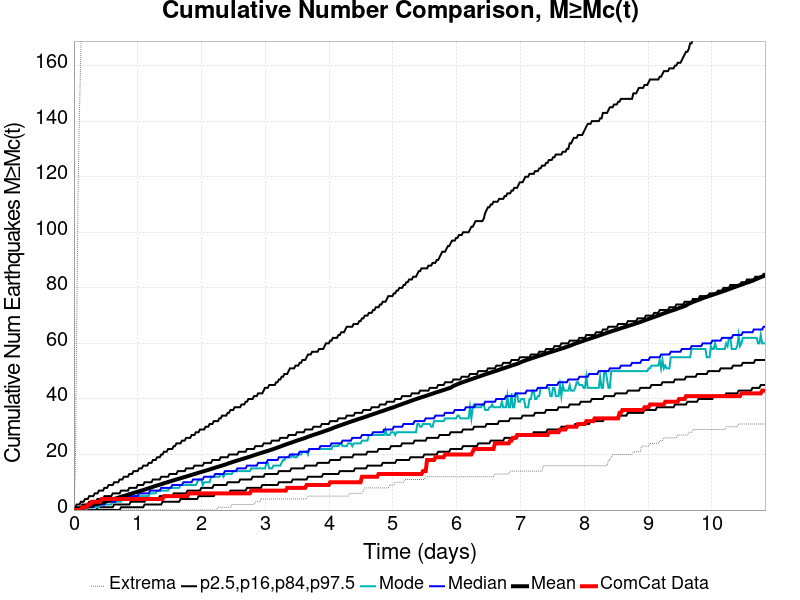

Data behind this chart, as committed beside it:
Time (days), ComCat Data, Simulation Mean, Simulation Median, Simulation Mode, Simulation Minimum, Simulation Maximum, 2.5 %-ile, 16 %-ile, 84 %-ile, 97.5 %-ile
0.0, 0.0, 0.0, 0.0, 0.0, 0.0, 0.0, 0.0, 0.0, 0.0, 0.0
0.02171, 0.0, 0.1138, 0.0, 0.0, 0.0, 14.0, 0.0, 0.0, 0.0, 1.0
0.04342, 0.0, 0.241, 0.0, 0.0, 0.0, 65.0, 0.0, 0.0, 1.0, 2.0
0.06513, 0.0, 0.3832, 0.0, 0.0, 0.0, 115.0, 0.0, 0.0, 1.0, 2.0
0.08684, 0.0, 0.5122, 0.0, 0.0, 0.0, 143.0, 0.0, 0.0, 1.0, 2.0
0.1085, 0.0, 0.6408, 0.0, 0.0, 0.0, 166.0, 0.0, 0.0, 1.0, 3.0
0.1303, 1.0, 0.7718, 0.0, 0.0, 0.0, 178.0, 0.0, 0.0, 2.0, 3.0
0.152, 1.0, 0.9098, 1.0, 0.0, 0.0, 194.0, 0.0, 0.0, 2.0, 3.0
0.1737, 1.0, 1.035, 1.0, 0.0, 0.0, 202.0, 0.0, 0.0, 2.0, 4.0
0.1954, 1.0, 1.161, 1.0, 0.0, 0.0, 212.0, 0.0, 0.0, 2.0, 4.0
0.2171, 2.0, 1.3, 1.0, 1.0, 0.0, 222.0, 0.0, 0.0, 2.0, 4.0
0.2388, 2.0, 1.435, 1.0, 1.0, 0.0, 230.0, 0.0, 0.0, 3.0, 5.0
0.2605, 2.0, 1.57, 1.0, 1.0, 0.0, 235.0, 0.0, 0.0, 3.0, 5.0
0.2822, 3.0, 1.707, 1.0, 1.0, 0.0, 239.0, 0.0, 0.0, 3.0, 5.0
0.3039, 3.0, 1.845, 1.0, 1.0, 0.0, 245.0, 0.0, 0.0, 3.0, 5.0
0.3256, 3.0, 1.975, 2.0, 1.0, 0.0, 250.0, 0.0, 0.0, 3.0, 6.0
0.3474, 3.0, 2.111, 2.0, 1.0, 0.0, 254.0, 0.0, 0.0, 3.0, 6.0
0.3691, 3.0, 2.245, 2.0, 1.0, 0.0, 257.0, 0.0, 1.0, 4.0, 6.0
0.3908, 3.0, 2.378, 2.0, 1.0, 0.0, 265.0, 0.0, 1.0, 4.0, 7.0
0.4125, 3.0, 2.522, 2.0, 2.0, 0.0, 271.0, 0.0, 1.0, 4.0, 7.0
0.4342, 4.0, 2.659, 2.0, 2.0, 0.0, 273.0, 0.0, 1.0, 4.0, 7.0
0.4559, 4.0, 2.808, 2.0, 2.0, 0.0, 277.0, 0.0, 1.0, 4.0, 7.0
0.4776, 4.0, 2.955, 2.0, 2.0, 0.0, 278.0, 0.0, 1.0, 5.0, 8.0
0.4993, 4.0, 3.099, 3.0, 2.0, 0.0, 281.0, 0.0, 1.0, 5.0, 8.0
0.521, 4.0, 3.238, 3.0, 2.0, 0.0, 284.0, 0.0, 1.0, 5.0, 8.0
0.5427, 4.0, 3.383, 3.0, 2.0, 0.0, 288.0, 0.0, 1.0, 5.0, 9.0
0.5644, 4.0, 3.549, 3.0, 2.0, 0.0, 291.0, 0.0, 1.0, 5.0, 9.0
0.5862, 4.0, 3.713, 3.0, 2.0, 0.0, 293.0, 0.0, 1.0, 5.0, 9.0
0.6079, 4.0, 3.865, 3.0, 3.0, 0.0, 362.0, 0.0, 1.0, 6.0, 9.0
0.6296, 4.0, 4.013, 3.0, 3.0, 0.0, 416.0, 0.0, 2.0, 6.0, 10.0
0.6513, 4.0, 4.153, 3.0, 3.0, 0.0, 461.0, 0.0, 2.0, 6.0, 10.0
0.673, 4.0, 4.296, 4.0, 3.0, 0.0, 490.0, 0.0, 2.0, 6.0, 10.0
0.6947, 4.0, 4.45, 4.0, 3.0, 0.0, 527.0, 0.0, 2.0, 6.0, 10.0
0.7164, 4.0, 4.61, 4.0, 3.0, 0.0, 559.0, 0.0, 2.0, 6.0, 11.0
0.7381, 4.0, 4.771, 4.0, 3.0, 0.0, 582.0, 1.0, 2.0, 7.0, 11.0
0.7598, 4.0, 4.921, 4.0, 4.0, 0.0, 601.0, 1.0, 2.0, 7.0, 11.0
0.7815, 4.0, 5.077, 4.0, 4.0, 0.0, 617.0, 1.0, 2.0, 7.0, 12.0
0.8032, 4.0, 5.222, 4.0, 4.0, 0.0, 639.0, 1.0, 2.0, 7.0, 12.0
0.825, 4.0, 5.383, 4.0, 4.0, 0.0, 654.0, 1.0, 2.0, 7.0, 12.0
0.8467, 4.0, 5.555, 5.0, 4.0, 0.0, 670.0, 1.0, 2.0, 7.0, 12.0
0.8684, 4.0, 5.713, 5.0, 4.0, 0.0, 681.0, 1.0, 2.0, 8.0, 13.0
0.8901, 4.0, 5.861, 5.0, 4.0, 0.0, 694.0, 1.0, 3.0, 8.0, 13.0
0.9118, 4.0, 6.017, 5.0, 4.0, 0.0, 709.0, 1.0, 3.0, 8.0, 13.0
0.9335, 4.0, 6.159, 5.0, 4.0, 0.0, 727.0, 1.0, 3.0, 8.0, 14.0
0.9552, 4.0, 6.308, 5.0, 4.0, 0.0, 738.0, 1.0, 3.0, 8.0, 14.0
0.9769, 4.0, 6.453, 5.0, 5.0, 0.0, 751.0, 1.0, 3.0, 8.0, 14.0
0.9986, 4.0, 6.597, 5.0, 4.0, 0.0, 775.0, 1.0, 3.0, 9.0, 14.0
1.02, 4.0, 6.75, 6.0, 5.0, 0.0, 793.0, 1.0, 3.0, 9.0, 15.0
1.042, 4.0, 6.895, 6.0, 5.0, 0.0, 807.0, 1.0, 3.0, 9.0, 15.0
1.064, 4.0, 7.036, 6.0, 5.0, 0.0, 820.0, 1.0, 3.0, 9.0, 15.0
1.085, 4.0, 7.197, 6.0, 5.0, 0.0, 835.0, 1.0, 3.0, 9.0, 16.0
1.107, 4.0, 7.341, 6.0, 5.0, 0.0, 845.0, 2.0, 3.0, 10.0, 16.0
1.129, 4.0, 7.522, 6.0, 5.0, 0.0, 848.0, 2.0, 4.0, 10.0, 16.0
1.151, 4.0, 7.684, 6.0, 5.0, 0.0, 862.0, 2.0, 4.0, 10.0, 16.0
1.172, 4.0, 7.846, 6.0, 5.0, 0.0, 872.0, 2.0, 4.0, 10.0, 17.0
1.194, 4.0, 8.011, 7.0, 6.0, 0.0, 882.0, 2.0, 4.0, 10.0, 17.0
1.216, 4.0, 8.167, 7.0, 6.0, 0.0, 888.0, 2.0, 4.0, 10.0, 17.0
1.237, 4.0, 8.361, 7.0, 6.0, 0.0, 896.0, 2.0, 4.0, 11.0, 18.0
1.259, 4.0, 8.533, 7.0, 6.0, 0.0, 901.0, 2.0, 4.0, 11.0, 18.0
1.281, 4.0, 8.686, 7.0, 6.0, 0.0, 906.0, 2.0, 4.0, 11.0, 18.0
... 440 more rows
